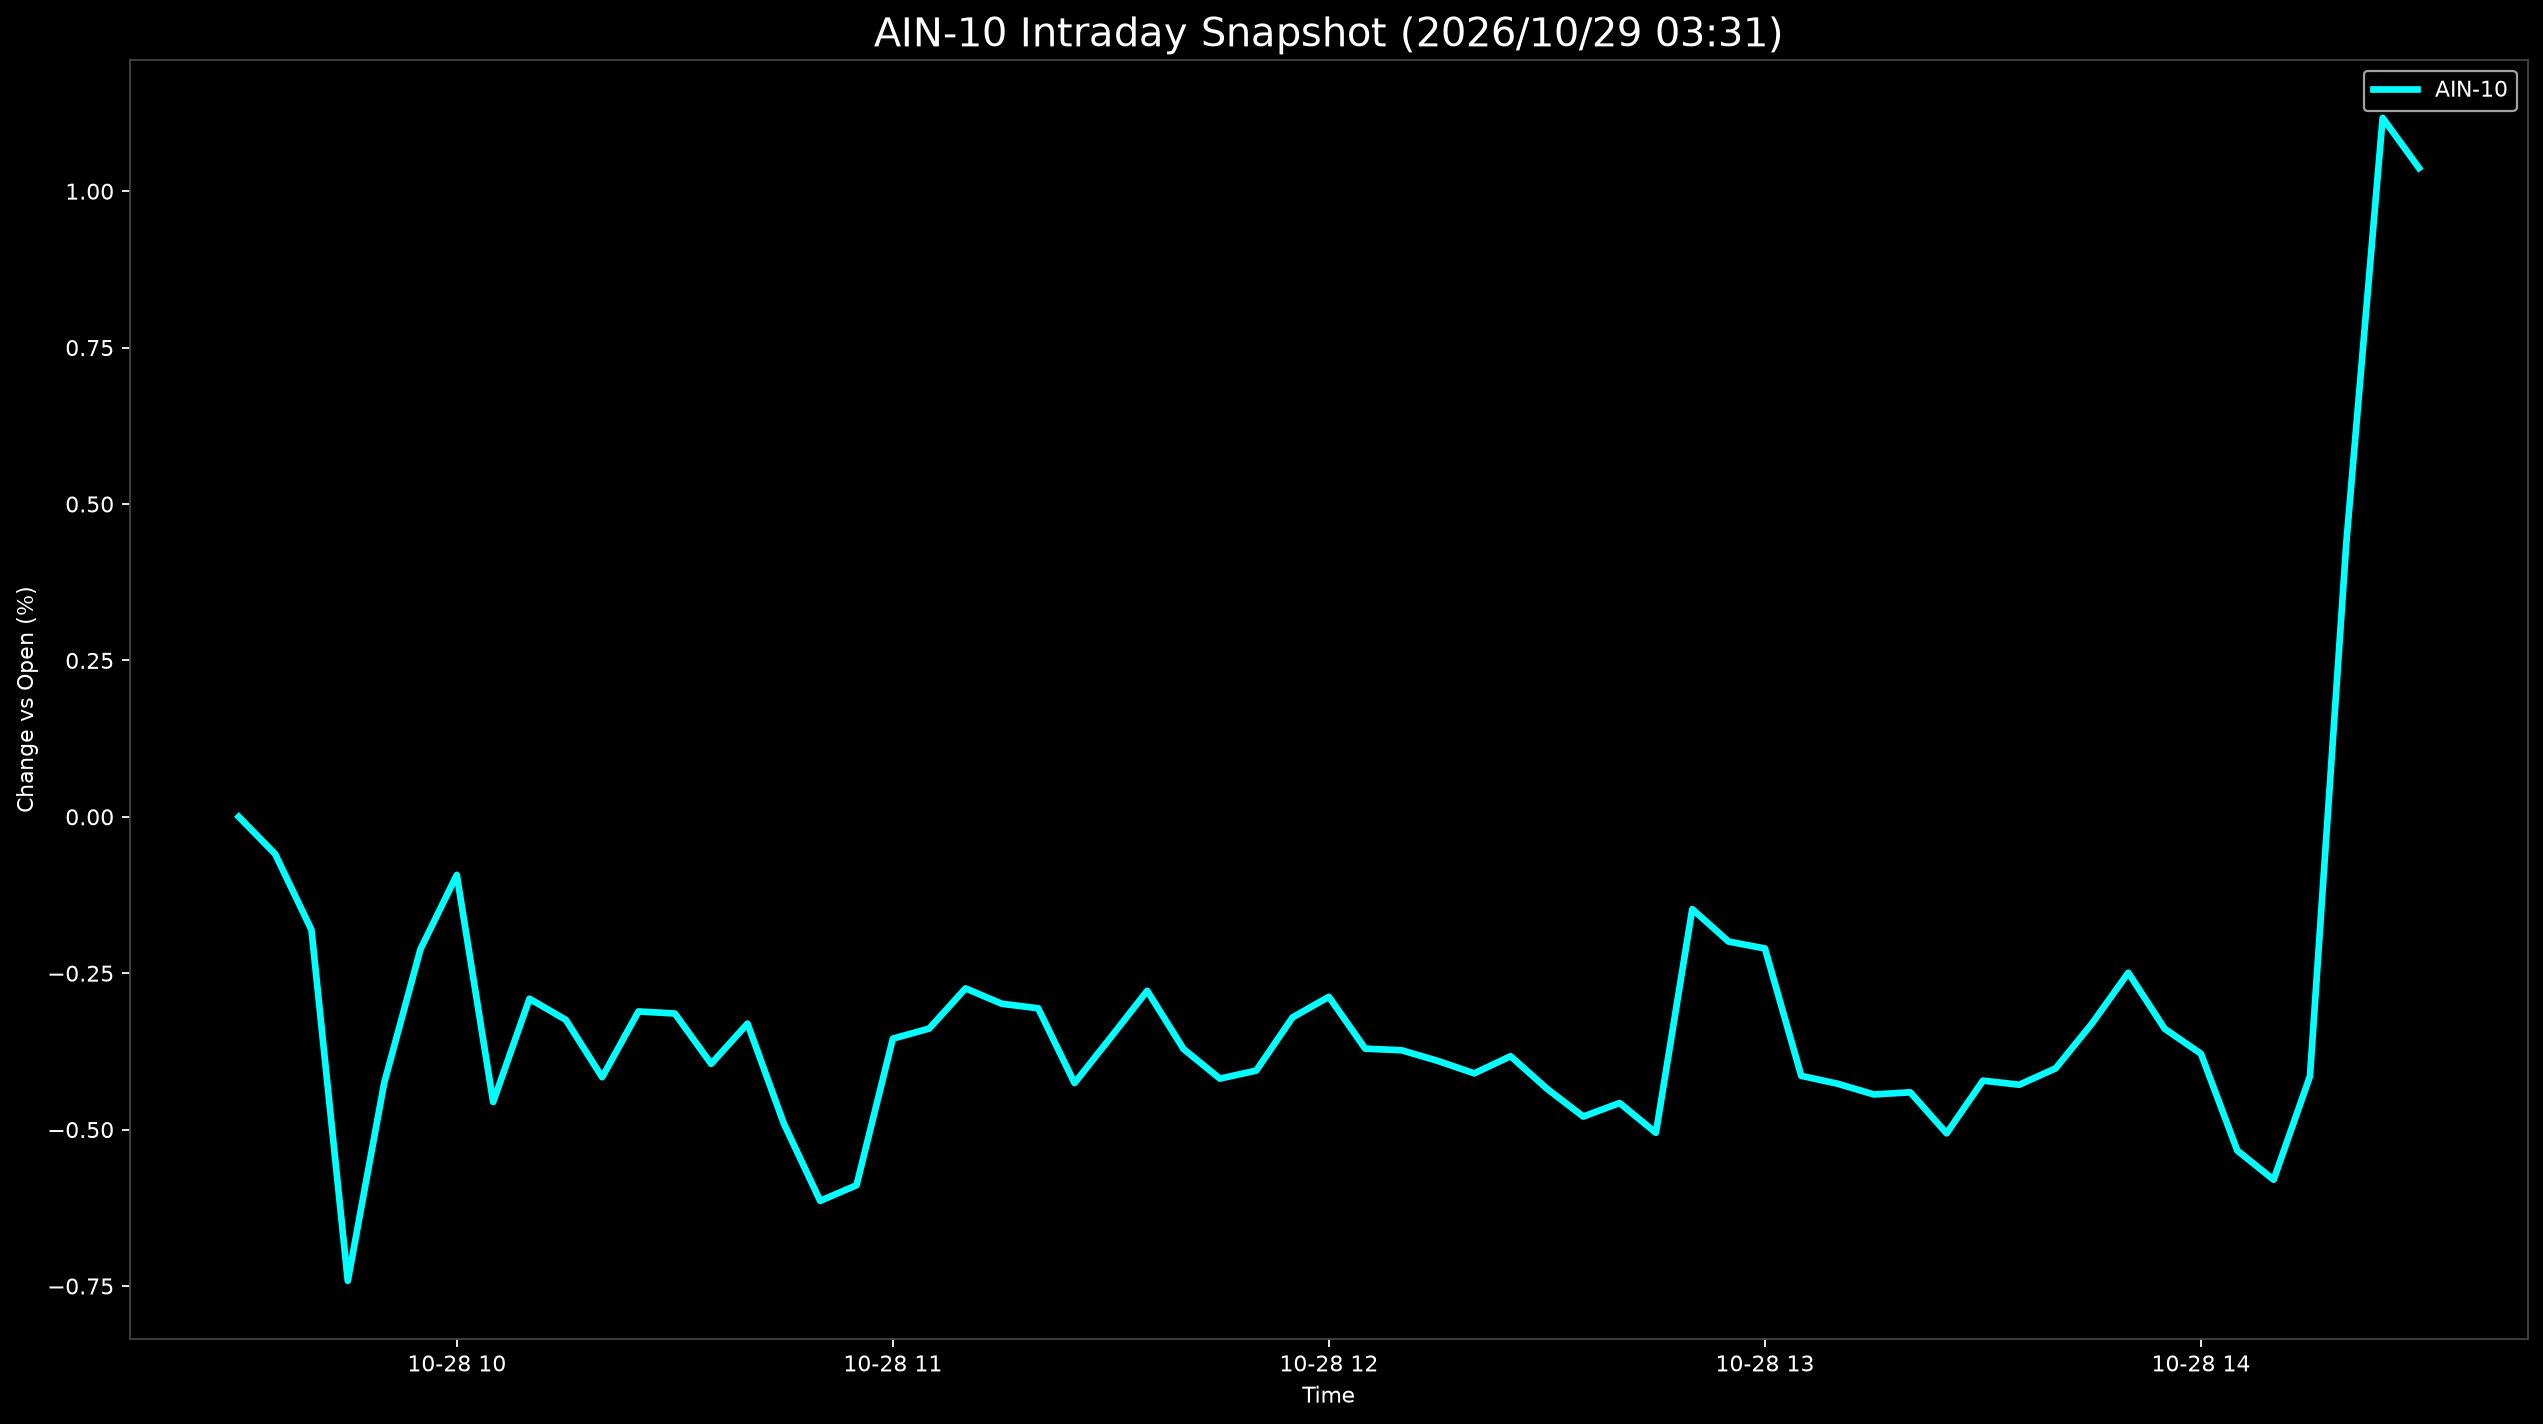

Values plotted in this chart, from the file beside it:
Datetime, AIN-10
2026-10-28 09:30:00, 0.0
2026-10-28 09:35:00, -0.05938
2026-10-28 09:40:00, -0.1807
2026-10-28 09:45:00, -0.7417
2026-10-28 09:50:00, -0.4258
2026-10-28 09:55:00, -0.2115
2026-10-28 10:00:00, -0.0929
2026-10-28 10:05:00, -0.4559
2026-10-28 10:10:00, -0.2908
2026-10-28 10:15:00, -0.3245
2026-10-28 10:20:00, -0.4163
2026-10-28 10:25:00, -0.3111
2026-10-28 10:30:00, -0.3144
2026-10-28 10:35:00, -0.3948
2026-10-28 10:40:00, -0.3306
2026-10-28 10:45:00, -0.4904
2026-10-28 10:50:00, -0.6139
2026-10-28 10:55:00, -0.5889
2026-10-28 11:00:00, -0.3546
2026-10-28 11:05:00, -0.3385
2026-10-28 11:10:00, -0.2743
2026-10-28 11:15:00, -0.2989
2026-10-28 11:20:00, -0.3061
2026-10-28 11:25:00, -0.4256
2026-10-28 11:30:00, -0.3523
2026-10-28 11:35:00, -0.2781
2026-10-28 11:40:00, -0.3712
2026-10-28 11:45:00, -0.4185
2026-10-28 11:50:00, -0.4057
2026-10-28 11:55:00, -0.3206
2026-10-28 12:00:00, -0.2877
2026-10-28 12:05:00, -0.3706
2026-10-28 12:10:00, -0.3731
2026-10-28 12:15:00, -0.3903
2026-10-28 12:20:00, -0.4101
2026-10-28 12:25:00, -0.3827
2026-10-28 12:30:00, -0.4346
2026-10-28 12:35:00, -0.4792
2026-10-28 12:40:00, -0.4575
2026-10-28 12:45:00, -0.5051
2026-10-28 12:50:00, -0.1476
2026-10-28 12:55:00, -0.1994
2026-10-28 13:00:00, -0.2105
2026-10-28 13:05:00, -0.4141
2026-10-28 13:10:00, -0.4267
2026-10-28 13:15:00, -0.4438
2026-10-28 13:20:00, -0.4404
2026-10-28 13:25:00, -0.506
2026-10-28 13:30:00, -0.4217
2026-10-28 13:35:00, -0.4283
2026-10-28 13:40:00, -0.4021
2026-10-28 13:45:00, -0.3305
2026-10-28 13:50:00, -0.2492
2026-10-28 13:55:00, -0.3387
2026-10-28 14:00:00, -0.3787
2026-10-28 14:05:00, -0.5335
2026-10-28 14:10:00, -0.5801
2026-10-28 14:15:00, -0.4146
2026-10-28 14:20:00, 0.4378
2026-10-28 14:25:00, 1.117
... 1 more rows
